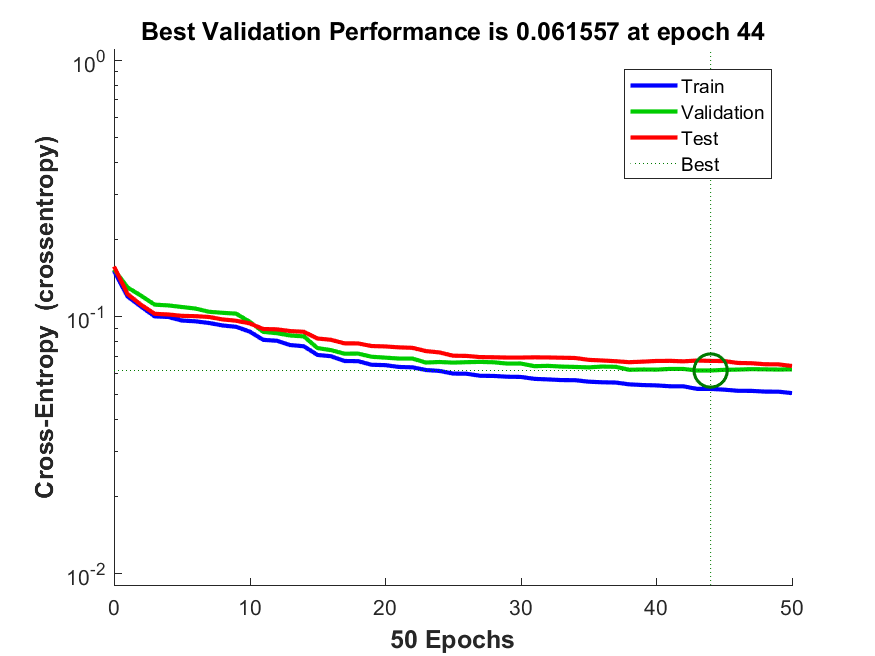

The table this chart was drawn from, first rows:
funcion_entrenamiento, avg_c, C1_1, C1_2, C1_3, C2_1, C2_2, C2_3, C3_1, C3_2, C3_3, tiempo_entrenamiento, max_fail, alpha, beta
traincgb, 0.0449, 130.8, 16.5, 18.65, 6.9, 107.7, 253.4, 15.7, 12.15, 6638, 2.249, 90, 0.001, 0.3
